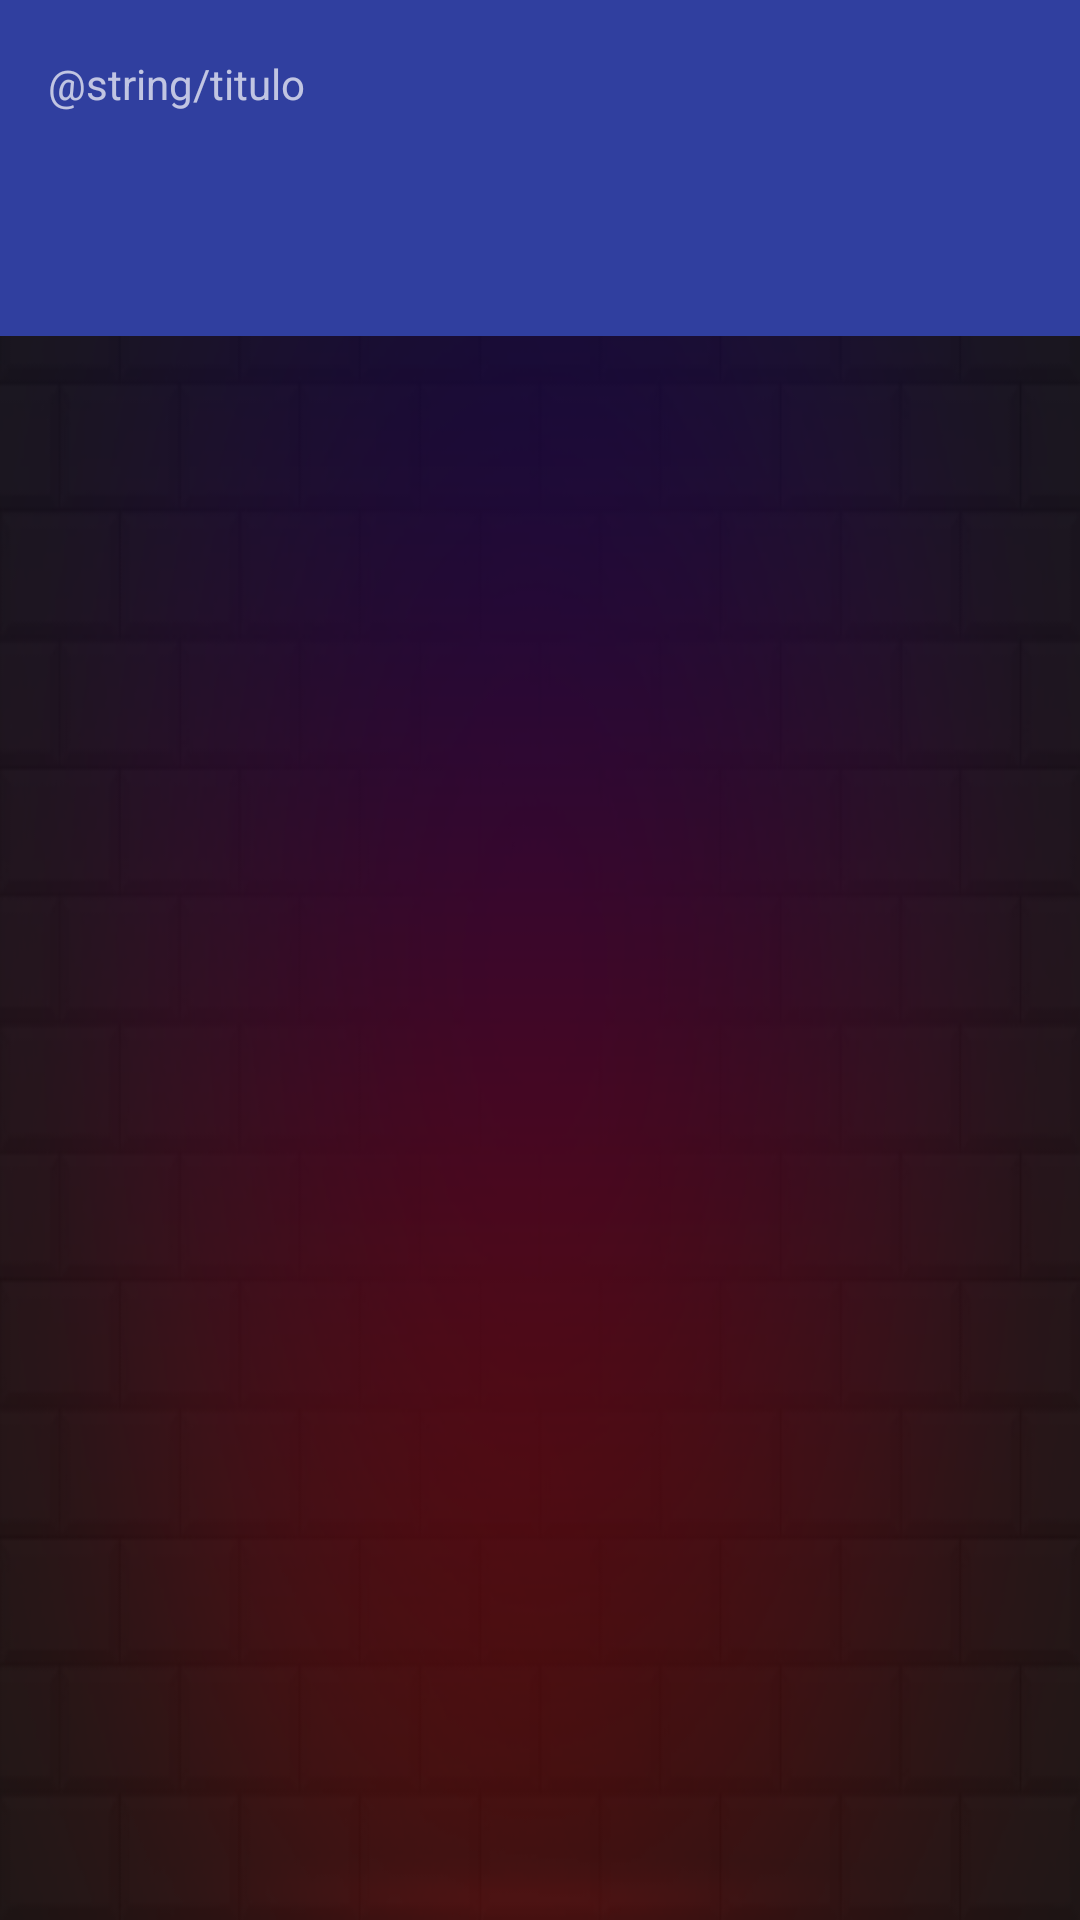

Android layout source for this screen:
<!-- AndroidManifest.xml: application theme AppTheme -->
<!-- res/layout/activity_about_us.xml -->
<?xml version="1.0" encoding="utf-8"?>
<LinearLayout
    xmlns:android="http://schemas.android.com/apk/res/android"
    xmlns:app="http://schemas.android.com/apk/res-auto"
    xmlns:tools="http://schemas.android.com/tools"
    android:layout_width="match_parent"
    android:gravity="center_horizontal"
    android:orientation="vertical"
    android:layout_height="match_parent"
    android:background="@drawable/fondo2"
    tools:context=".Pantallas.AboutUs">
   <Toolbar
       android:layout_width="match_parent"
       android:layout_height="wrap_content"
       android:textAlignment="center"
       android:id="@+id/toolbar"
       android:background="@color/colorPrimaryDark"
       android:minHeight="?attr/actionBarSize"
       android:theme="@style/ThemeOverlay.AppCompat.Dark.ActionBar"
       android:popupTheme="@style/ThemeOverlay.AppCompat.Light">
       <TextView
           android:layout_width="wrap_content"
           android:layout_height="wrap_content"
           android:textAlignment="center"
           android:text="@string/titulo"/>
   </Toolbar>
    <android.support.design.widget.TabLayout
        android:layout_width="match_parent"
        android:layout_height="wrap_content"
        android:id="@+id/tablayout"
        android:background="@color/colorPrimaryDark"
        android:minHeight="?attr/actionBarSize"
        android:theme="@style/ThemeOverlay.AppCompat.Dark.ActionBar">

    </android.support.design.widget.TabLayout>
    <android.support.v4.view.ViewPager
        android:layout_width="match_parent"
        android:layout_height="fill_parent"
        android:id="@+id/pager">

    </android.support.v4.view.ViewPager>

</LinearLayout>
<!-- resources referenced by this layout -->
<resources>
  <color name="colorPrimaryDark">#303F9F</color>
  <!-- drawable fondo2: png bitmap (drawable, 87834 bytes) -->
  <style name="AppTheme" parent="Theme.AppCompat.Light.DarkActionBar">
          <item name="colorPrimary">@color/colorPrimary</item>
          <item name="colorPrimaryDark">@color/colorPrimaryDark</item>
          <item name="colorAccent">@color/colorAccent</item>
      </style>
  <color name="colorPrimary">#3F51B5</color>
  <color name="colorAccent">#FF4081</color>
</resources>
